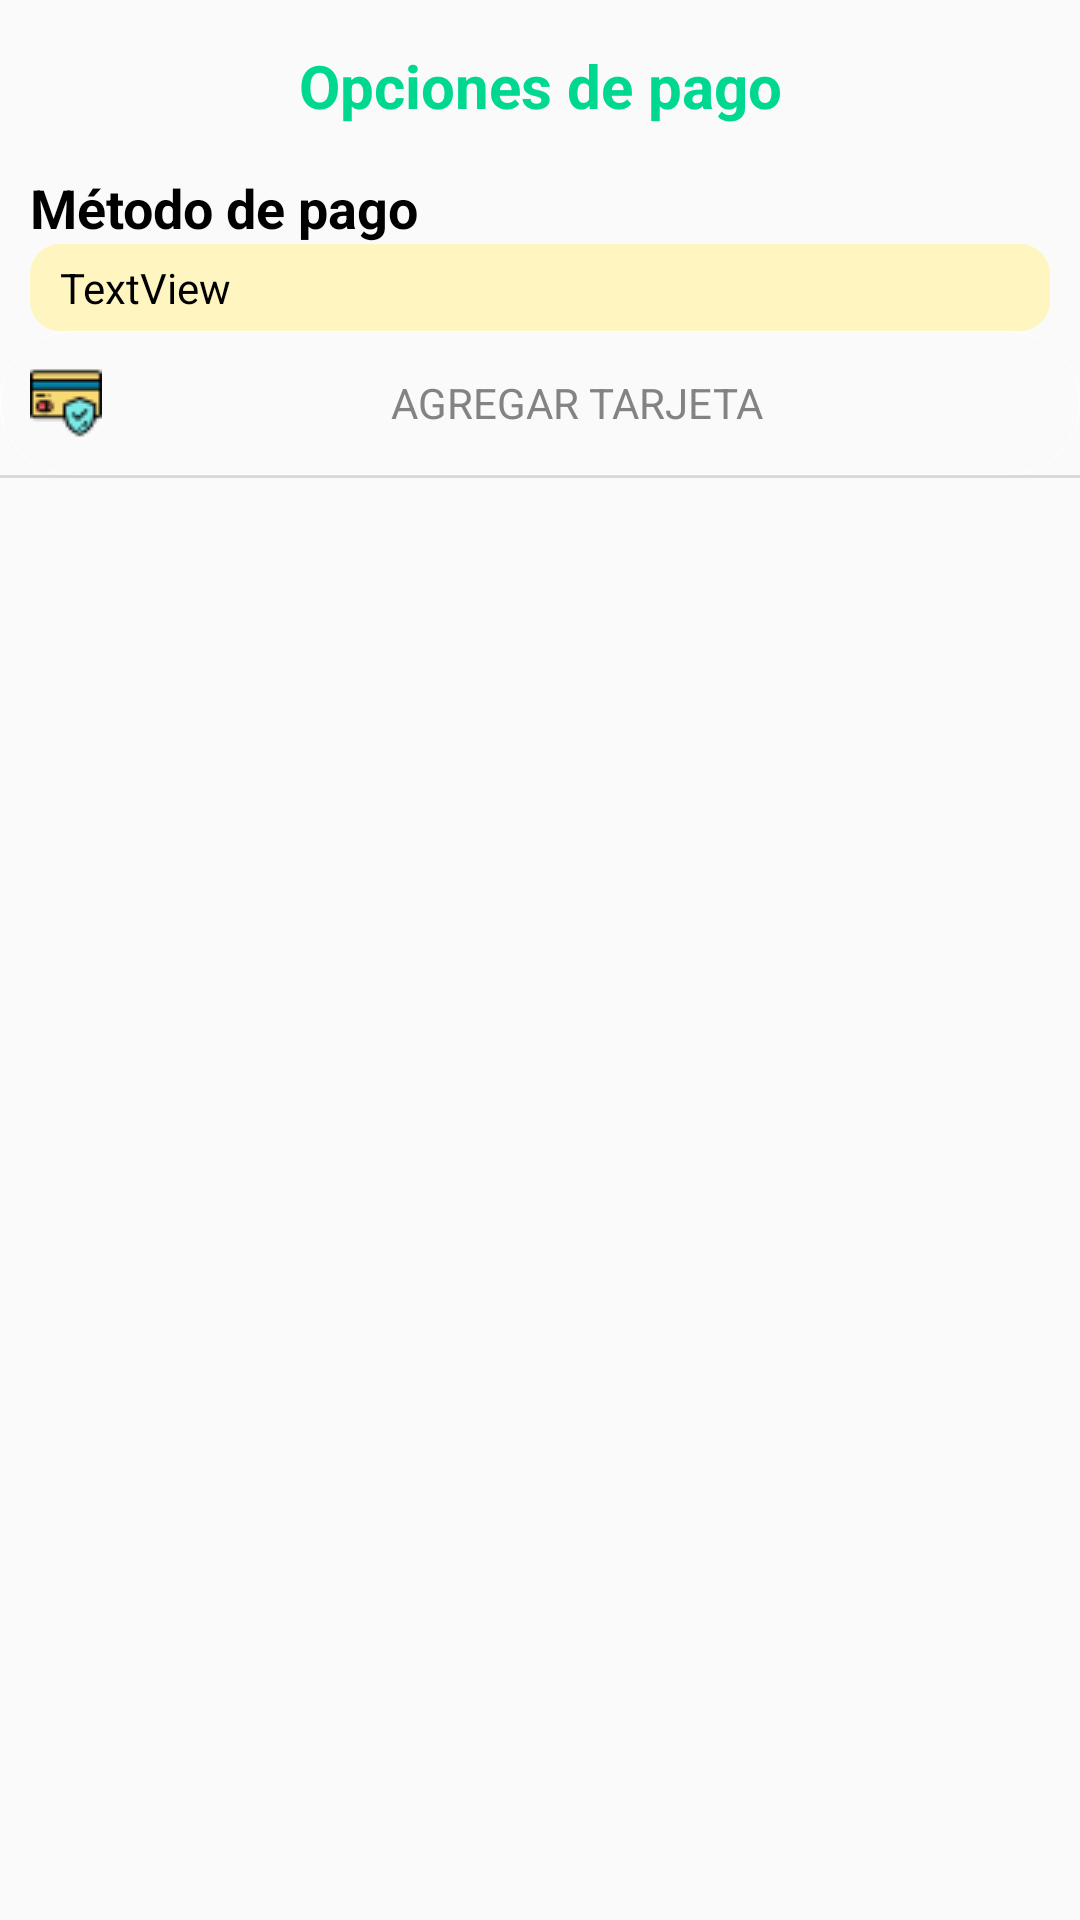

Produce the Android XML layout that renders to this screen, including the resource entries it uses.
<!-- AndroidManifest.xml: activity theme Theme.AppCompat.Light.NoActionBar -->
<!-- res/layout/activity_tarjetas.xml -->
<?xml version="1.0" encoding="utf-8"?>
<androidx.constraintlayout.widget.ConstraintLayout xmlns:android="http://schemas.android.com/apk/res/android"
    xmlns:app="http://schemas.android.com/apk/res-auto"
    xmlns:tools="http://schemas.android.com/tools"
    android:layout_width="match_parent"
    android:layout_height="match_parent">

    <ProgressBar
        android:id="@+id/pbCargandoTarjetasList"
        style="?android:attr/progressBarStyle"
        android:layout_width="wrap_content"
        android:layout_height="wrap_content"
        android:layout_gravity="center"
        android:elevation="5dp"
        android:indeterminateDrawable="@drawable/circular_progress_dialog"
        android:visibility="gone"
        app:layout_constraintBottom_toBottomOf="parent"
        app:layout_constraintEnd_toEndOf="parent"
        app:layout_constraintStart_toStartOf="parent"
        app:layout_constraintTop_toTopOf="parent" />

    <androidx.constraintlayout.widget.ConstraintLayout
        android:id="@+id/constraintLayout12"
        android:layout_width="match_parent"
        android:layout_height="wrap_content"
        app:layout_constraintEnd_toEndOf="parent"
        app:layout_constraintStart_toStartOf="parent"
        app:layout_constraintTop_toTopOf="parent">

        <TextView
            android:id="@+id/textView24"
            android:layout_width="wrap_content"
            android:layout_height="wrap_content"
            android:layout_marginTop="15dp"
            android:layout_marginBottom="15dp"
            android:text="Opciones de pago"
            android:textColor="@color/green_light"
            android:textSize="20sp"
            android:textStyle="bold"
            app:layout_constraintBottom_toBottomOf="parent"
            app:layout_constraintEnd_toEndOf="parent"
            app:layout_constraintStart_toStartOf="parent"
            app:layout_constraintTop_toTopOf="parent" />

    </androidx.constraintlayout.widget.ConstraintLayout>

    <androidx.constraintlayout.widget.ConstraintLayout
        android:id="@+id/constraintLayout14"
        android:layout_width="match_parent"
        android:layout_height="0dp"
        app:layout_constraintEnd_toEndOf="parent"
        app:layout_constraintStart_toStartOf="parent"
        app:layout_constraintTop_toBottomOf="@+id/constraintLayout12">

        <TextView
            android:id="@+id/tvMetodoPagoTv"
            android:layout_width="0dp"
            android:layout_height="wrap_content"
            android:layout_marginStart="10dp"
            android:layout_marginEnd="10dp"
            android:text="Método de pago"
            android:textColor="#000000"
            android:textSize="18sp"
            android:textStyle="bold"
            app:layout_constraintEnd_toEndOf="@+id/tvAlertaOpcioinesPagotv"
            app:layout_constraintStart_toStartOf="parent"
            app:layout_constraintTop_toTopOf="parent" />

        <TextView
            android:id="@+id/tvAlertaOpcioinesPagotv"
            android:layout_width="0dp"
            android:layout_height="wrap_content"
            android:layout_marginStart="10dp"
            android:layout_marginEnd="10dp"
            android:background="@drawable/btn_yellow_info"
            android:paddingLeft="10dp"
            android:paddingTop="5dp"
            android:paddingRight="10dp"
            android:paddingBottom="5dp"
            android:text="TextView"
            android:textColor="#000000"
            app:layout_constraintEnd_toEndOf="parent"
            app:layout_constraintStart_toStartOf="parent"
            app:layout_constraintTop_toBottomOf="@+id/tvMetodoPagoTv" />

        <Button
            android:id="@+id/btnAgregarTarjeta"
            style="@style/custom_btn_transparent_gray"
            android:layout_width="0dp"
            android:layout_height="wrap_content"
            android:drawableLeft="@drawable/tarjeta_credito_color"
            android:fontFamily="sans-serif"
            android:onClick="agregarTarjeta"
            android:padding="10dp"
            android:text="Agregar tarjeta"
            android:textColor="#838383"
            app:layout_constraintEnd_toEndOf="parent"
            app:layout_constraintStart_toStartOf="parent"
            app:layout_constraintTop_toBottomOf="@+id/tvAlertaOpcioinesPagotv" />

        <ImageView
            android:id="@+id/imageView14"
            android:layout_width="0dp"
            android:layout_height="1dp"
            android:scaleType="fitXY"
            app:layout_constraintBottom_toBottomOf="parent"
            app:layout_constraintEnd_toEndOf="parent"
            app:layout_constraintStart_toStartOf="parent"
            app:layout_constraintTop_toBottomOf="@+id/btnAgregarTarjeta"
            app:srcCompat="@drawable/bkg_gray_light_transparent" />
    </androidx.constraintlayout.widget.ConstraintLayout>

    <ListView
        android:id="@+id/lvTarjetasList"
        android:layout_width="0dp"
        android:layout_height="0dp"
        app:layout_constraintBottom_toBottomOf="parent"
        app:layout_constraintEnd_toEndOf="parent"
        app:layout_constraintStart_toStartOf="parent"
        app:layout_constraintTop_toBottomOf="@+id/constraintLayout14" />
</androidx.constraintlayout.widget.ConstraintLayout>
<!-- resources referenced by this layout -->
<resources>
  <color name="green_light">#00D891</color>
  <!-- drawable btn_yellow_info (drawable) -->
  <?xml version="1.0" encoding="utf-8"?>
  <shape xmlns:android="http://schemas.android.com/apk/res/android"
      android:shape="rectangle">
      <solid android:color="@color/yellow_light_info"/>
      <corners android:radius="10dp"/>
  
  </shape>
  <!-- drawable circular_progress_dialog (drawable) -->
  <?xml version="1.0" encoding="utf-8"?>
  <rotate xmlns:android="http://schemas.android.com/apk/res/android"
      android:pivotX="50%" android:pivotY="50%" android:fromDegrees="0"
      android:toDegrees="360">
      <shape android:shape="ring" android:innerRadiusRatio="3"
          android:thicknessRatio="9" android:useLevel="false">
          <size android:width="76dip" android:height="76dip" />
          <gradient android:type="sweep" android:useLevel="false"
              android:startColor="@color/green_light"
              android:endColor="@color/green_light_transparent"
              android:angle="0"/>
      </shape>
  </rotate>
  <!-- drawable tarjeta_credito_color: png bitmap (drawable, 1008 bytes) -->
  <style name="custom_btn_transparent_gray">
          <item name="android:background">@drawable/selector_btn_transparent_gray</item>
          <item name="android:textColor">@color/black</item>
      </style>
  <color name="yellow_light_info">#FFF5C0</color>
  <color name="green_light_transparent">#55e891</color>
  <!-- drawable selector_btn_transparent_gray (drawable) -->
  <?xml version="1.0" encoding="utf-8"?>
  <selector xmlns:android="http://schemas.android.com/apk/res/android">
      <item android:state_pressed="true" android:state_enabled="true" android:drawable="@drawable/btn_gray_light_2"/>
      <item android:state_focused="true" android:state_enabled="true" android:drawable="@drawable/btn_gray_light_2"/>
      <item android:state_enabled="true" android:state_selected="true" android:drawable="@drawable/btn_gray_light_2"/>
      <item android:drawable="@drawable/selector_btn_white_transparent"/>
  
  </selector>
  <color name="black">#000000</color>
  <!-- drawable btn_gray_light_2 (drawable) -->
  <?xml version="1.0" encoding="utf-8"?>
  <shape xmlns:android="http://schemas.android.com/apk/res/android"
      android:shape="rectangle">
      <solid android:color="@color/gray_light_transparent"/>
      <corners android:radius="10dp"/>
  
  </shape>
  <!-- drawable selector_btn_white_transparent (drawable) -->
  <?xml version="1.0" encoding="utf-8"?>
  <selector xmlns:android="http://schemas.android.com/apk/res/android">
      <item android:state_pressed="true" android:state_enabled="true" android:drawable="@drawable/bkg_botton_white_transparent_border_radius_thite"/>
      <item android:state_focused="true" android:state_enabled="true" android:drawable="@drawable/bkg_botton_white_transparent_border_radius_thite"/>
      <item android:state_enabled="true" android:state_selected="true" android:drawable="@drawable/bkg_botton_white_transparent_border_radius_thite"/>
      <item android:drawable="@drawable/bkg_botton_transparent_border_radius_white"/>
  </selector>
  <color name="gray_light_transparent">#558F8E8E</color>
  <!-- drawable bkg_botton_white_transparent_border_radius_thite (drawable) -->
  <?xml version="1.0" encoding="utf-8"?>
  <shape xmlns:android="http://schemas.android.com/apk/res/android" android:shape="rectangle">
      <corners android:radius="50dp">
      </corners>
      <stroke android:color="@color/white" android:width="0.01dp"></stroke>
      <solid android:color="@color/white"></solid>
  </shape>
  <!-- drawable bkg_botton_transparent_border_radius_white (drawable) -->
  <?xml version="1.0" encoding="utf-8"?>
  <shape xmlns:android="http://schemas.android.com/apk/res/android" android:shape="rectangle">
      <corners android:radius="50dp">
      </corners>
      <stroke android:color="@color/white" android:width="0.01dp"></stroke>
      <solid android:color="@color/transparent"></solid>
  </shape>
  <color name="white">#FFFFFF</color>
  <color name="transparent">#008F8E8E</color>
</resources>
